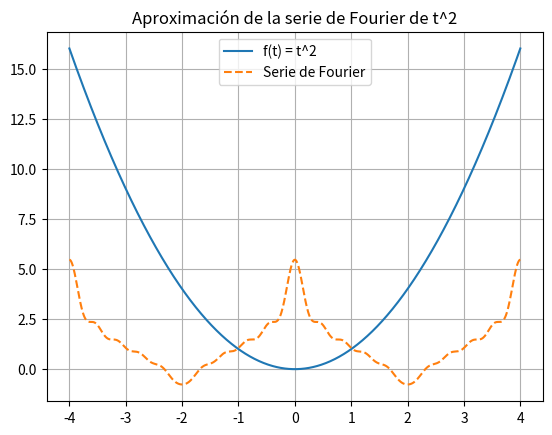

Recreate this plot in Python.
import numpy as np
import matplotlib.pyplot as plt

def a_n(n):
    pi = np.pi
    return (32 * (-1)**n - 16 * n * pi * (-1)**n + 4 * n**2 * pi**2) / (n * pi)**3

def fourier_series(t, N):
    result = 4/3  # a_0
    for n in range(1, N+1):
        result += a_n(n) * np.cos(n * np.pi/2 * t)
    return result

t = np.linspace(-4, 4, 1000)
f_t = t**2  # función original
approx = fourier_series(t, 10)  # usar 10 términos

plt.plot(t, f_t, label="f(t) = t^2")
plt.plot(t, approx, label="Serie de Fourier", linestyle='--')
plt.legend()
plt.grid()
plt.title("Aproximación de la serie de Fourier de t^2")
plt.show()
